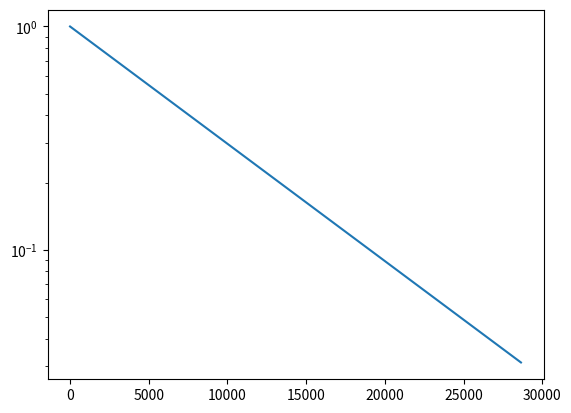

This chart was generated by the following Python code: (Note: this script raises an exception after producing the figure.)
#!/usr/bin/env python3
import numpy as np
import matplotlib.pyplot as plt

x = np.arange(0, 28651, 5730)
r = np.log(0.5)
t = 5730
y = np.exp((r / t) * x)

plt.plot(x, y)
plt.yscale('log')
plt.axis([0])
plt.xlabel('Time (years)')
plt.ylabel('Fraction Remaining')
plt.title('Exponential Decay of C-14')
plt.show()